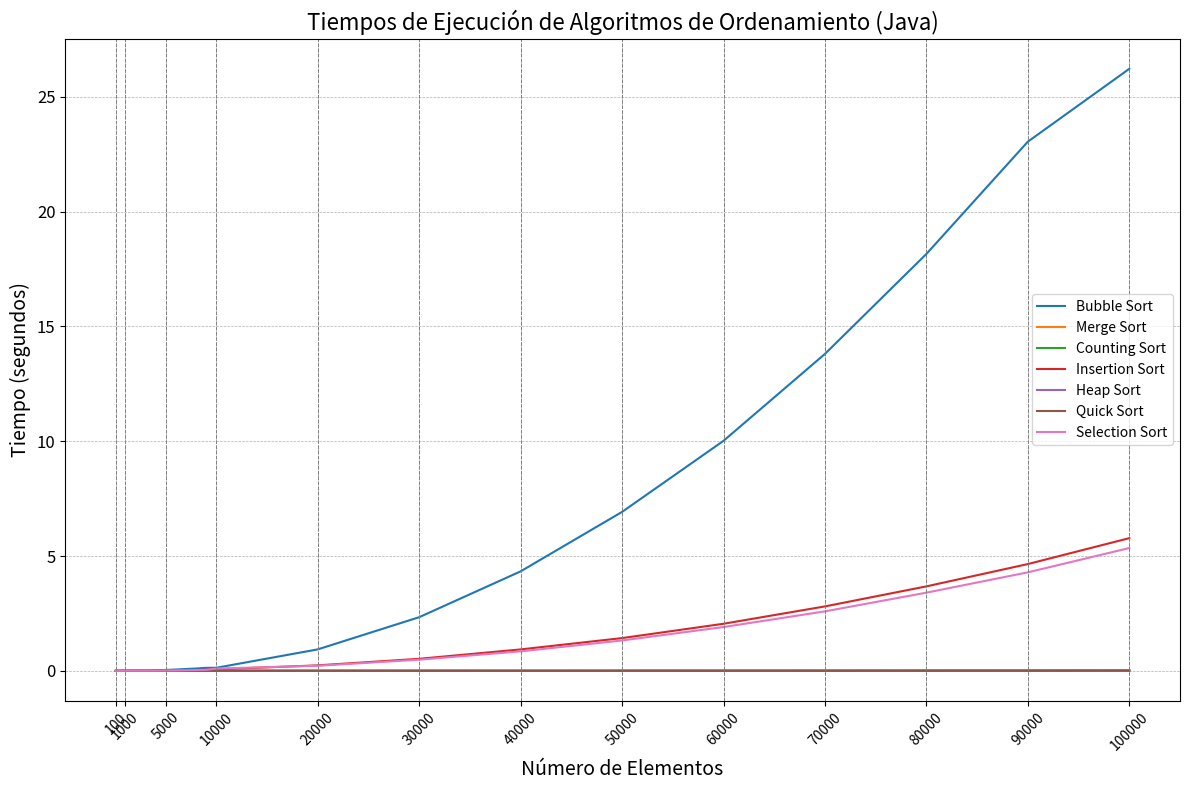

Reproduce this figure in Python.
import matplotlib.pyplot as plt

# Tiempos de ejecución de los algoritmos en segundos (Java)
algoritmos_java = {
    'Bubble Sort': [
        0.000409, 0.000808, 0.006541, 0.010581, 0.014128, 0.025897, 0.038213, 0.056563,
        0.079685, 0.100500, 0.129899, 0.132644, 0.934284, 2.336690, 4.332961, 6.923273,
        10.019056, 13.805403, 18.159439, 23.049853, 26.222350
    ],

    'Merge Sort': [
        0.000058, 0.000318, 0.000352, 0.000598, 0.000607, 0.000648, 0.000753, 0.001003,
        0.001103, 0.001262, 0.002172, 0.004090, 0.005147, 0.005382, 0.005644, 0.008079,
        0.009221, 0.010268, 0.011837, 0.015577, 0.015849
    ],

    'Counting Sort': [
        0.000006, 0.000060, 0.000064, 0.000068, 0.000076, 0.000087, 0.000091, 0.000097,
        0.000103, 0.000228, 0.000325, 0.000445, 0.000520, 0.000580, 0.000644, 0.000671,
        0.000769, 0.000862, 0.001206, 0.002359, 0.010677
    ],

    'Insertion Sort': [
        0.000139, 0.000141, 0.002348, 0.004843, 0.004926, 0.008299, 0.015067, 0.021006,
        0.027872, 0.036887, 0.044364, 0.064946, 0.239014, 0.523815, 0.932750, 1.426298,
        2.050475, 2.806410, 3.678717, 4.651191, 5.779141
    ],

    'Heap Sort': [
        0.000069, 0.000099, 0.000249, 0.000268, 0.000371, 0.000505, 0.000754, 0.000903,
        0.000997, 0.001066, 0.001198, 0.001652, 0.003255, 0.005454, 0.006244, 0.007602,
        0.008983, 0.010854, 0.014799, 0.016582, 0.018493
    ],

    'Quick Sort': [
        0.000100, 0.000280, 0.000468, 0.000513, 0.000560, 0.000574, 0.000707, 0.000726,
        0.000769, 0.000809, 0.000927, 0.002563, 0.003177, 0.003397, 0.004024, 0.004053,
        0.004791, 0.005466, 0.006576, 0.006659, 0.009995
    ],

    'Selection Sort': [
        0.000147, 0.000234, 0.004628, 0.007006, 0.007489, 0.009388, 0.012706, 0.017973,
        0.025414, 0.035285, 0.043048, 0.099865, 0.220563, 0.485521, 0.848578, 1.323567,
        1.907970, 2.591084, 3.404805, 4.290514, 5.348424
    ]
}

# Cantidades de elementos
cantidades_java = [
    100, 500, 1000, 2000, 3000, 4000, 5000, 6000, 7000, 8000,
    9000, 10000, 20000, 30000, 40000, 50000, 60000, 70000,
    80000, 90000, 100000
]

# Asegurarse de que todas las listas de tiempos tienen 21 elementos
for key in algoritmos_java:
    while len(algoritmos_java[key]) < len(cantidades_java):
        algoritmos_java[key].append(algoritmos_java[key][-1])  # Duplicar el último valor para igualar longitud

# Crear la gráfica
plt.figure(figsize=(12, 8))

# Graficar cada algoritmo con líneas
for algoritmo, tiempos in algoritmos_java.items():
    plt.plot(cantidades_java, tiempos, label=algoritmo)

# Configuración de la gráfica
plt.title('Tiempos de Ejecución de Algoritmos de Ordenamiento (Java)', fontsize=16)
plt.xlabel('Número de Elementos', fontsize=14)
plt.ylabel('Tiempo (segundos)', fontsize=14)

# Configurar los ticks del eje x
plt.xticks([100, 1000, 5000, 10000] + list(range(20000, 110000, 10000)), rotation=45)

# Añadir líneas verticales para los puntos especificados
for x in [100, 1000, 5000, 10000] + list(range(20000, 110000, 10000)):
    plt.axvline(x=x, color='grey', linestyle='--', linewidth=0.7)

plt.yticks(fontsize=12)
plt.grid(True, linestyle='--', linewidth=0.5)
plt.legend()
plt.tight_layout()

# Mostrar la gráfica
plt.show()
